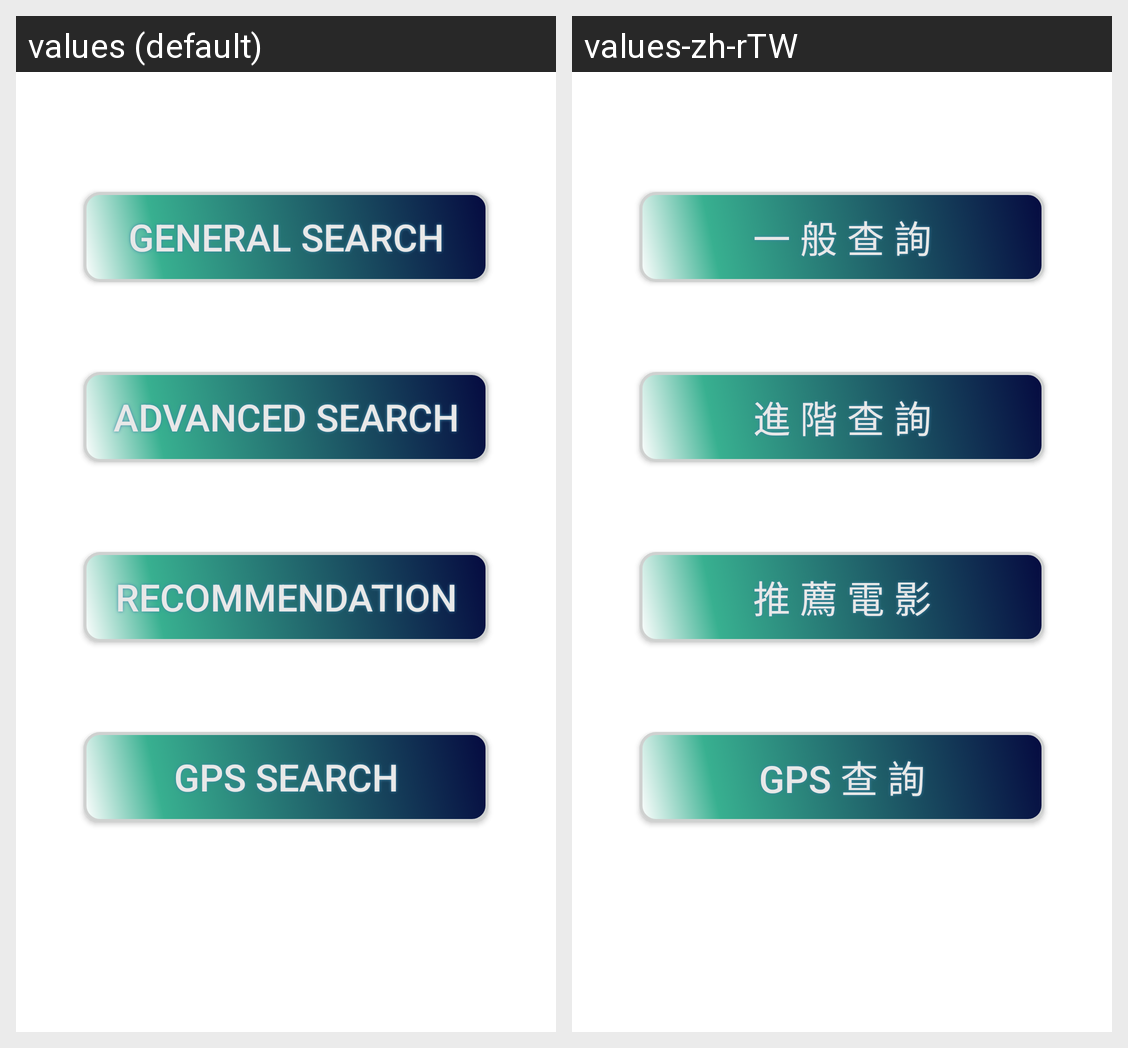

Locale-by-locale string values for the Android screen shown in this grid:
Android screen res/layout/activity_main.xml rendered under 2 locales, left to right: values (default), values-zh-rTW. Device: Nexus 5 (rendered at 1080×1920; each locale shown at half size, 540×960, under a caption strip naming it); theme AppTheme.
Strings drawn on this screen, with the default value and each locale's value (text and hints the layout hard-codes, and strings that could not be matched under every locale, appear in the picture but are not listed):

general_search
  values: General Search
  values-zh-rTW: 一 般 查 詢

advanced_search
  values: Advanced Search
  values-zh-rTW: 進 階 查 詢

recommendation
  values: Recommendation
  values-zh-rTW: 推 薦 電 影

gps_search
  values: GPS Search
  values-zh-rTW: GPS 查 詢
